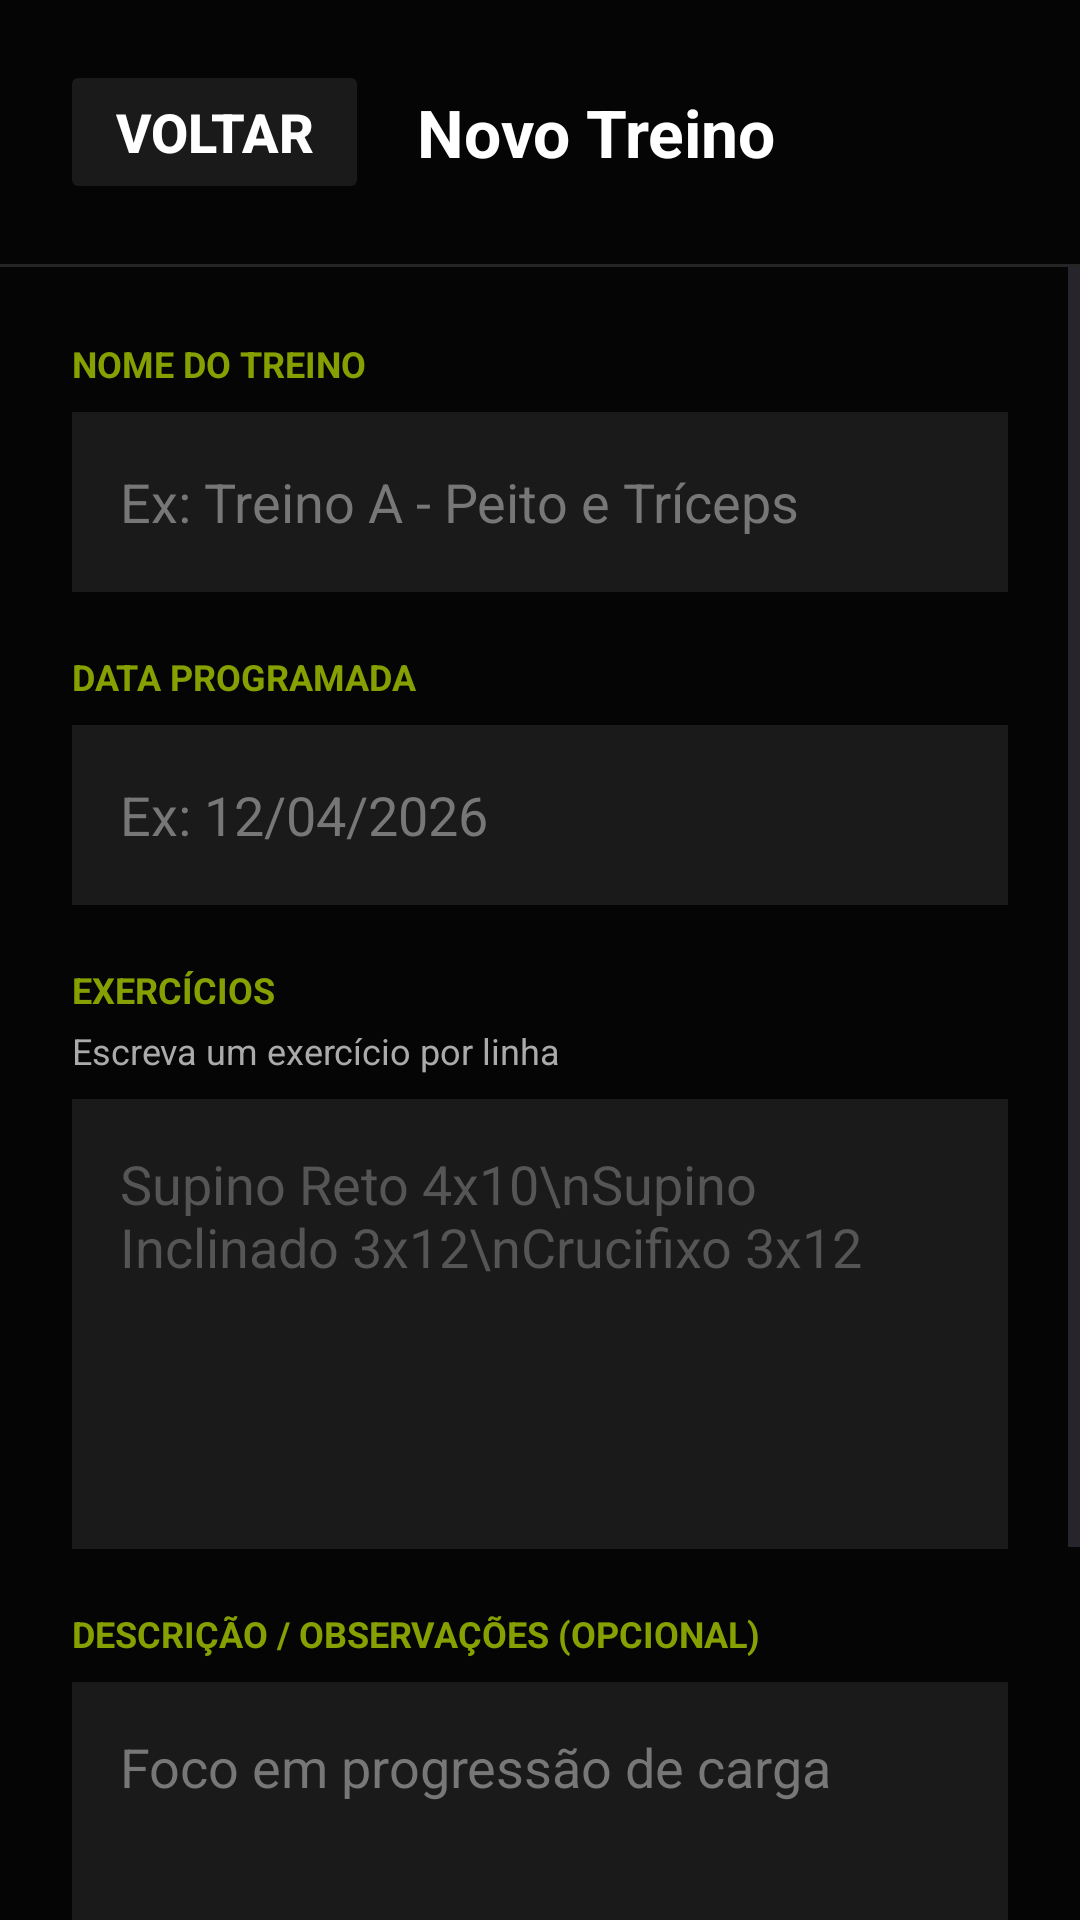

The Android layout XML behind this screen, and the referenced resources:
<!-- AndroidManifest.xml: application theme Theme.ZenithApp -->
<!-- res/layout/activity_criar_treino.xml -->
<?xml version="1.0" encoding="utf-8"?>
<androidx.constraintlayout.widget.ConstraintLayout xmlns:android="http://schemas.android.com/apk/res/android"
    xmlns:app="http://schemas.android.com/apk/res-auto"
    xmlns:tools="http://schemas.android.com/tools"
    android:layout_width="match_parent"
    android:layout_height="match_parent"
    android:background="#050505"
    tools:context=".CriarTreino">

    
    <LinearLayout
        android:id="@+id/headerTreino"
        android:layout_width="match_parent"
        android:layout_height="wrap_content"
        android:gravity="center_vertical"
        android:orientation="horizontal"
        android:padding="20dp"
        app:layout_constraintEnd_toEndOf="parent"
        app:layout_constraintStart_toStartOf="parent"
        app:layout_constraintTop_toTopOf="parent">

        <Button
            android:id="@+id/btnVoltarTreino"
            android:layout_width="103dp"
            android:layout_height="48dp"
            android:backgroundTint="#1A1A1A"
            android:text="Voltar"
            android:textColor="#FFFFFF"
            android:textSize="18sp"
            android:textStyle="bold" />

        <TextView
            android:layout_width="wrap_content"
            android:layout_height="wrap_content"
            android:layout_marginStart="16dp"
            android:text="Novo Treino"
            android:textColor="#FFFFFF"
            android:textSize="22sp"
            android:textStyle="bold" />
    </LinearLayout>

    <View
        android:id="@+id/linhaDivisoria"
        android:layout_width="match_parent"
        android:layout_height="1dp"
        android:background="#252525"
        app:layout_constraintTop_toBottomOf="@+id/headerTreino" />

    
    <ScrollView
        android:layout_width="match_parent"
        android:layout_height="0dp"
        android:fillViewport="true"
        app:layout_constraintBottom_toBottomOf="parent"
        app:layout_constraintTop_toBottomOf="@+id/linhaDivisoria">

        <LinearLayout
            android:layout_width="match_parent"
            android:layout_height="wrap_content"
            android:orientation="vertical"
            android:padding="24dp">

            
            <TextView
                android:layout_width="wrap_content"
                android:layout_height="wrap_content"
                android:layout_marginBottom="8dp"
                android:text="NOME DO TREINO"
                android:textColor="#85A000"
                android:textSize="12sp"
                android:textStyle="bold" />

            <EditText
                android:id="@+id/etTituloTreino"
                android:layout_width="match_parent"
                android:layout_height="60dp"
                android:layout_marginBottom="20dp"
                android:background="#1A1A1A"
                android:hint="Ex: Treino A - Peito e Tríceps"
                android:inputType="textCapSentences"
                android:paddingHorizontal="16dp"
                android:textColor="#FFFFFF"
                android:textColorHint="#777777" />

            
            <TextView
                android:layout_width="wrap_content"
                android:layout_height="wrap_content"
                android:layout_marginBottom="8dp"
                android:text="DATA PROGRAMADA"
                android:textColor="#85A000"
                android:textSize="12sp"
                android:textStyle="bold" />

            <EditText
                android:id="@+id/etDataTreino"
                android:layout_width="match_parent"
                android:layout_height="60dp"
                android:layout_marginBottom="20dp"
                android:background="#1A1A1A"
                android:hint="Ex: 12/04/2026"
                android:inputType="date"
                android:paddingHorizontal="16dp"
                android:textColor="#FFFFFF"
                android:textColorHint="#777777" />

            
            <TextView
                android:layout_width="wrap_content"
                android:layout_height="wrap_content"
                android:layout_marginBottom="4dp"
                android:text="EXERCÍCIOS"
                android:textColor="#85A000"
                android:textSize="12sp"
                android:textStyle="bold" />

            <TextView
                android:layout_width="wrap_content"
                android:layout_height="wrap_content"
                android:layout_marginBottom="8dp"
                android:text="Escreva um exercício por linha"
                android:textColor="#AAAAAA"
                android:textSize="12sp" />

            <EditText
                android:id="@+id/etExercicios"
                android:layout_width="match_parent"
                android:layout_height="150dp"
                android:layout_marginBottom="20dp"
                android:background="#1A1A1A"
                android:gravity="top|start"
                android:hint="Supino Reto 4x10\nSupino Inclinado 3x12\nCrucifixo 3x12"
                android:inputType="textMultiLine"
                android:padding="16dp"
                android:textColor="#FFFFFF"
                android:textColorHint="#555555" />

            
            <TextView
                android:layout_width="wrap_content"
                android:layout_height="wrap_content"
                android:layout_marginBottom="8dp"
                android:text="DESCRIÇÃO / OBSERVAÇÕES (OPCIONAL)"
                android:textColor="#85A000"
                android:textSize="12sp"
                android:textStyle="bold" />

            <EditText
                android:id="@+id/etObservacoesTreino"
                android:layout_width="match_parent"
                android:layout_height="100dp"
                android:layout_marginBottom="32dp"
                android:background="#1A1A1A"
                android:gravity="top|start"
                android:hint="Foco em progressão de carga"
                android:inputType="textMultiLine"
                android:padding="16dp"
                android:textColor="#FFFFFF"
                android:textColorHint="#777777" />

            
            <Button
                android:id="@+id/btnSalvarTreino"
                android:layout_width="match_parent"
                android:layout_height="60dp"
                android:layout_marginBottom="24dp"
                android:backgroundTint="#85A000"
                android:text="SALVAR TREINO"
                android:textColor="#050505"
                android:textSize="16sp"
                android:textStyle="bold" />

        </LinearLayout>
    </ScrollView>

</androidx.constraintlayout.widget.ConstraintLayout>
<!-- resources referenced by this layout -->
<resources>
  <style name="Theme.ZenithApp" parent="Base.Theme.ZenithApp" />
  <style name="Base.Theme.ZenithApp" parent="Theme.Material3.DayNight.NoActionBar">
          
          
      </style>
</resources>
